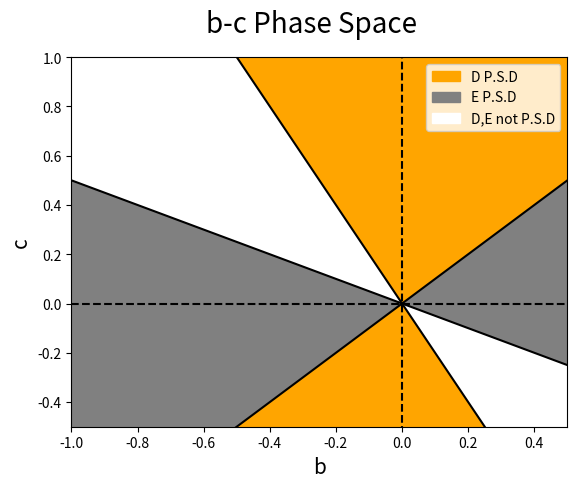

Generate this figure with matplotlib:
import numpy as np
import matplotlib.pyplot as plt
# from sympy.solvers import solve
# from sympy import Symbol
import matplotlib.patches as mpatches

#begin figure and plot
fig = plt.figure()

#make x,y axis
plt.plot((-1.,0.5),(0,0),'k--')
plt.plot((0,0),(-1.0,1.0),'k--')
plt.xlabel('b', fontsize=15)
plt.ylabel('c', fontsize=15)
plt.xlim(-1.0,0.5)
plt.ylim(-.5,1)

#make lines c=b, c=-2b, c=-0.5b
#define functions for lines to be plotted
def f1(x):
    return x
def f2(x):
    return -2*x
def f3(x):
	return -.5*x
xr = np.linspace(-1,1,100)
y1r = f1(xr)
y2r = f2(xr)
y3r = f3(xr)
plt.plot(xr,y1r,'k')
plt.plot(xr,y2r, 'k')
plt.plot(xr,y3r, 'k')

#fill regions
mx = np.linspace(-1,0,50)
px = np.linspace(0,1,50)
my2 = f2(mx)
my1 = f1(mx)
py1 = f1(px)
py2 = f2(px)
plt.fill_between(xr,y1r,y3r, facecolor = 'gray')
plt.fill_between(mx,my2,1, facecolor = 'orange')
plt.fill_between(mx,-1,my1,facecolor = 'orange')
plt.fill_between(px,py1,1,facecolor = 'orange')
plt.fill_between(px,-1,py2,facecolor = 'orange')

#make legend
red_patch = mpatches.Patch(color='gray', label='E P.S.D ')
blue_patch = mpatches.Patch(color='orange', label='D P.S.D')
tr_patch = mpatches.Patch(color='white', label='D,E not P.S.D')
plt.legend(handles=[blue_patch,red_patch, tr_patch])

#title
fig.suptitle('b-c Phase Space', fontsize=20)
# plt.show()
fig.savefig("b-c Phase Space")